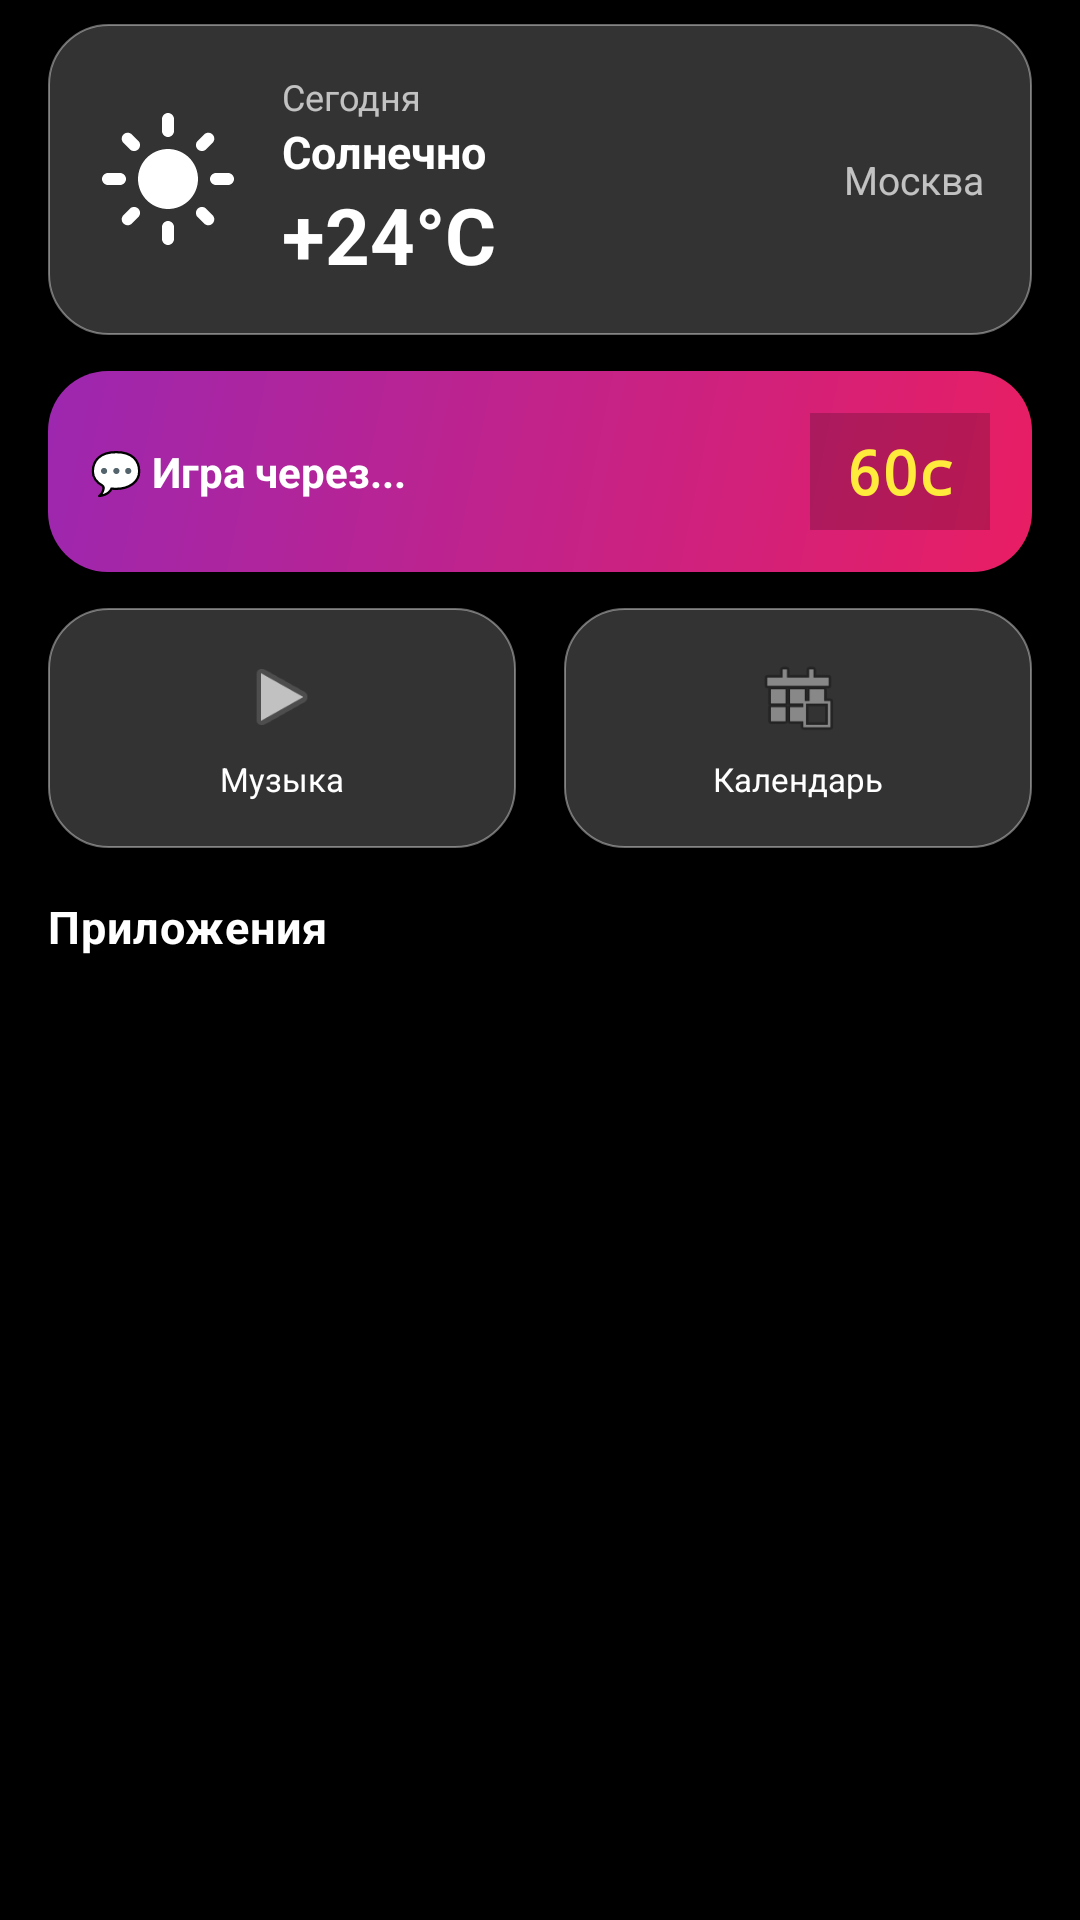

This screen was rendered from an Android layout file. Write that file and the resources it references.
<!-- AndroidManifest.xml: application theme Theme.CyberDial -->
<!-- res/layout/fragment_home_screen.xml -->
<?xml version="1.0" encoding="utf-8"?>
<LinearLayout xmlns:android="http://schemas.android.com/apk/res/android"
    android:layout_width="match_parent"
    android:layout_height="match_parent"
    android:orientation="vertical"
    android:paddingHorizontal="16dp"
    android:paddingTop="8dp"
    android:paddingBottom="16dp">

    
    <LinearLayout
        android:id="@+id/widgetsContainer"
        android:layout_width="match_parent"
        android:layout_height="wrap_content"
        android:orientation="vertical"
        android:visibility="visible">

        
        <LinearLayout
            android:id="@+id/weatherWidget"
            android:layout_width="match_parent"
            android:layout_height="wrap_content"
            android:orientation="horizontal"
            android:gravity="center_vertical"
            android:padding="16dp"
            android:background="@drawable/widget_glass_bg"
            android:layout_marginBottom="12dp"
            android:clickable="true"
            android:focusable="true"
            android:foreground="?android:attr/selectableItemBackgroundBorderless">

            <ImageView
                android:layout_width="48dp"
                android:layout_height="48dp"
                android:src="@drawable/ic_weather_sunny" />

            <LinearLayout
                android:layout_width="0dp"
                android:layout_height="wrap_content"
                android:layout_weight="1"
                android:orientation="vertical"
                android:paddingStart="14dp">

                <TextView
                    android:layout_width="wrap_content"
                    android:layout_height="wrap_content"
                    android:text="Сегодня"
                    android:textColor="#B3FFFFFF"
                    android:textSize="12sp" />

                <TextView
                    android:layout_width="wrap_content"
                    android:layout_height="wrap_content"
                    android:text="Солнечно"
                    android:textColor="#FFFFFF"
                    android:textSize="15sp"
                    android:textStyle="bold" />

                <TextView
                    android:layout_width="wrap_content"
                    android:layout_height="wrap_content"
                    android:text="+24°C"
                    android:textColor="#FFFFFF"
                    android:textSize="26sp"
                    android:textStyle="bold" />
            </LinearLayout>

            <TextView
                android:layout_width="wrap_content"
                android:layout_height="wrap_content"
                android:text="Москва"
                android:textColor="#B3FFFFFF"
                android:textSize="13sp" />

        </LinearLayout>

        
        <LinearLayout
            android:id="@+id/mamulyaWidget"
            android:layout_width="match_parent"
            android:layout_height="wrap_content"
            android:orientation="horizontal"
            android:gravity="center_vertical"
            android:padding="14dp"
            android:background="@drawable/mamulya_gradient_bg"
            android:layout_marginBottom="12dp"
            android:clickable="true"
            android:focusable="true"
            android:foreground="?android:attr/selectableItemBackgroundBorderless">

            <TextView
                android:layout_width="0dp"
                android:layout_height="wrap_content"
                android:layout_weight="1"
                android:text="💬 Игра через..."
                android:textColor="#FFFFFF"
                android:textSize="14sp"
                android:textStyle="bold" />

            <TextView
                android:id="@+id/mamulyaTimer"
                android:layout_width="wrap_content"
                android:layout_height="wrap_content"
                android:text="60с"
                android:textColor="#FFEB3B"
                android:textSize="20sp"
                android:textStyle="bold"
                android:background="#33000000"
                android:paddingHorizontal="12dp"
                android:paddingVertical="6dp"
                android:gravity="center"
                android:fontFamily="monospace" />

        </LinearLayout>

        
        <LinearLayout
            android:layout_width="match_parent"
            android:layout_height="wrap_content"
            android:orientation="horizontal"
            android:layout_marginBottom="16dp">

            <LinearLayout
                android:id="@+id/musicWidget"
                android:layout_width="0dp"
                android:layout_height="80dp"
                android:layout_weight="1"
                android:layout_marginEnd="8dp"
                android:orientation="vertical"
                android:gravity="center"
                android:background="@drawable/widget_glass_bg"
                android:clickable="true"
                android:focusable="true"
                android:foreground="?android:attr/selectableItemBackgroundBorderless">

                <ImageView
                    android:layout_width="28dp"
                    android:layout_height="28dp"
                    android:src="@android:drawable/ic_media_play"
                    android:alpha="0.7" />

                <TextView
                    android:layout_width="wrap_content"
                    android:layout_height="wrap_content"
                    android:layout_marginTop="6dp"
                    android:text="Музыка"
                    android:textColor="#FFFFFF"
                    android:textSize="11sp" />
            </LinearLayout>

            <LinearLayout
                android:id="@+id/calendarWidget"
                android:layout_width="0dp"
                android:layout_height="80dp"
                android:layout_weight="1"
                android:layout_marginStart="8dp"
                android:orientation="vertical"
                android:gravity="center"
                android:background="@drawable/widget_glass_bg"
                android:clickable="true"
                android:focusable="true"
                android:foreground="?android:attr/selectableItemBackgroundBorderless">

                <ImageView
                    android:layout_width="28dp"
                    android:layout_height="28dp"
                    android:src="@android:drawable/ic_menu_today"
                    android:alpha="0.7" />

                <TextView
                    android:layout_width="wrap_content"
                    android:layout_height="wrap_content"
                    android:layout_marginTop="6dp"
                    android:text="Календарь"
                    android:textColor="#FFFFFF"
                    android:textSize="11sp" />
            </LinearLayout>

        </LinearLayout>

        
        <TextView
            android:layout_width="wrap_content"
            android:layout_height="wrap_content"
            android:text="Приложения"
            android:textColor="#FFFFFF"
            android:textSize="15sp"
            android:textStyle="bold"
            android:layout_marginBottom="12dp"
            android:letterSpacing="0.02" />

    </LinearLayout>

    
    <androidx.recyclerview.widget.RecyclerView
        android:id="@+id/appsRecyclerView"
        android:layout_width="match_parent"
        android:layout_height="0dp"
        android:layout_weight="1" />

</LinearLayout>
<!-- resources referenced by this layout -->
<resources>
  <!-- drawable ic_weather_sunny (drawable) -->
  <?xml version="1.0" encoding="utf-8"?>
  <vector xmlns:android="http://schemas.android.com/apk/res/android"
      android:width="60dp"
      android:height="60dp"
      android:viewportWidth="24"
      android:viewportHeight="24">
      <path
          android:fillColor="#FFFFFF"
          android:pathData="M12,7c-2.76,0 -5,2.24 -5,5s2.24,5 5,5 5,-2.24 5,-5 -2.24,-5 -5,-5zM2,13h2c0.55,0 1,-0.45 1,-1s-0.45,-1 -1,-1H2c-0.55,0 -1,0.45 -1,1s0.45,1 1,1zM20,13h2c0.55,0 1,-0.45 1,-1s-0.45,-1 -1,-1h-2c-0.55,0 -1,0.45 -1,1s0.45,1 1,1zM11,2v2c0,0.55 0.45,1 1,1s1,-0.45 1,-1V2c0,-0.55 -0.45,-1 -1,-1s-1,0.45 -1,1zM11,20v2c0,0.55 0.45,1 1,1s1,-0.45 1,-1v-2c0,-0.55 -0.45,-1 -1,-1s-1,0.45 -1,1zM5.99,4.58c-0.39,-0.39 -1.03,-0.39 -1.41,0 -0.39,0.39 -0.39,1.03 0,1.41l1.06,1.06c0.39,0.39 1.03,0.39 1.41,0s0.39,-1.03 0,-1.41L5.99,4.58zM18.36,16.95c-0.39,-0.39 -1.03,-0.39 -1.41,0 -0.39,0.39 -0.39,1.03 0,1.41l1.06,1.06c0.39,0.39 1.03,0.39 1.41,0 0.39,-0.39 0.39,-1.03 0,-1.41l-1.06,-1.06zM19.42,5.99c0.39,-0.39 0.39,-1.03 0,-1.41 -0.39,-0.39 -1.03,-0.39 -1.41,0l-1.06,1.06c-0.39,0.39 -0.39,1.03 0,1.41s1.03,0.39 1.41,0l1.06,-1.06zM7.05,18.36c0.39,-0.39 0.39,-1.03 0,-1.41 -0.39,-0.39 -1.03,-0.39 -1.41,0l-1.06,1.06c-0.39,0.39 -0.39,1.03 0,1.41s1.03,0.39 1.41,0l1.06,-1.06z"/>
  </vector>
  <!-- drawable mamulya_gradient_bg (drawable) -->
  <?xml version="1.0" encoding="utf-8"?>
  <shape xmlns:android="http://schemas.android.com/apk/res/android">
      <gradient
          android:startColor="#E91E63"
          android:endColor="#9C27B0"
          android:angle="135"
          android:type="linear" />
      <corners android:radius="20dp" />
  </shape>
  <!-- drawable widget_glass_bg (drawable) -->
  <?xml version="1.0" encoding="utf-8"?>
  <shape xmlns:android="http://schemas.android.com/apk/res/android">
      <solid android:color="#33FFFFFF" />
      <corners android:radius="20dp" />
      <stroke android:width="0.5dp" android:color="#66FFFFFF" />
  </shape>
  <style name="Theme.CyberDial" parent="Theme.MaterialComponents.DayNight.NoActionBar">
          <item name="colorPrimary">@color/purple_500</item>
          <item name="colorPrimaryVariant">@color/purple_700</item>
          <item name="colorOnPrimary">@color/white</item>
          <item name="colorSecondary">@color/teal_200</item>
          <item name="colorSecondaryVariant">@color/teal_700</item>
          <item name="colorOnSecondary">@color/black</item>
          <item name="android:statusBarColor">@color/black</item>
          <item name="android:windowBackground">@color/black</item>
      </style>
  <color name="purple_500">#FF6200EE</color>
  <color name="purple_700">#FF3700B3</color>
  <color name="white">#FFFFFFFF</color>
  <color name="teal_200">#FF03DAC5</color>
  <color name="teal_700">#FF018786</color>
  <color name="black">#FF000000</color>
</resources>
